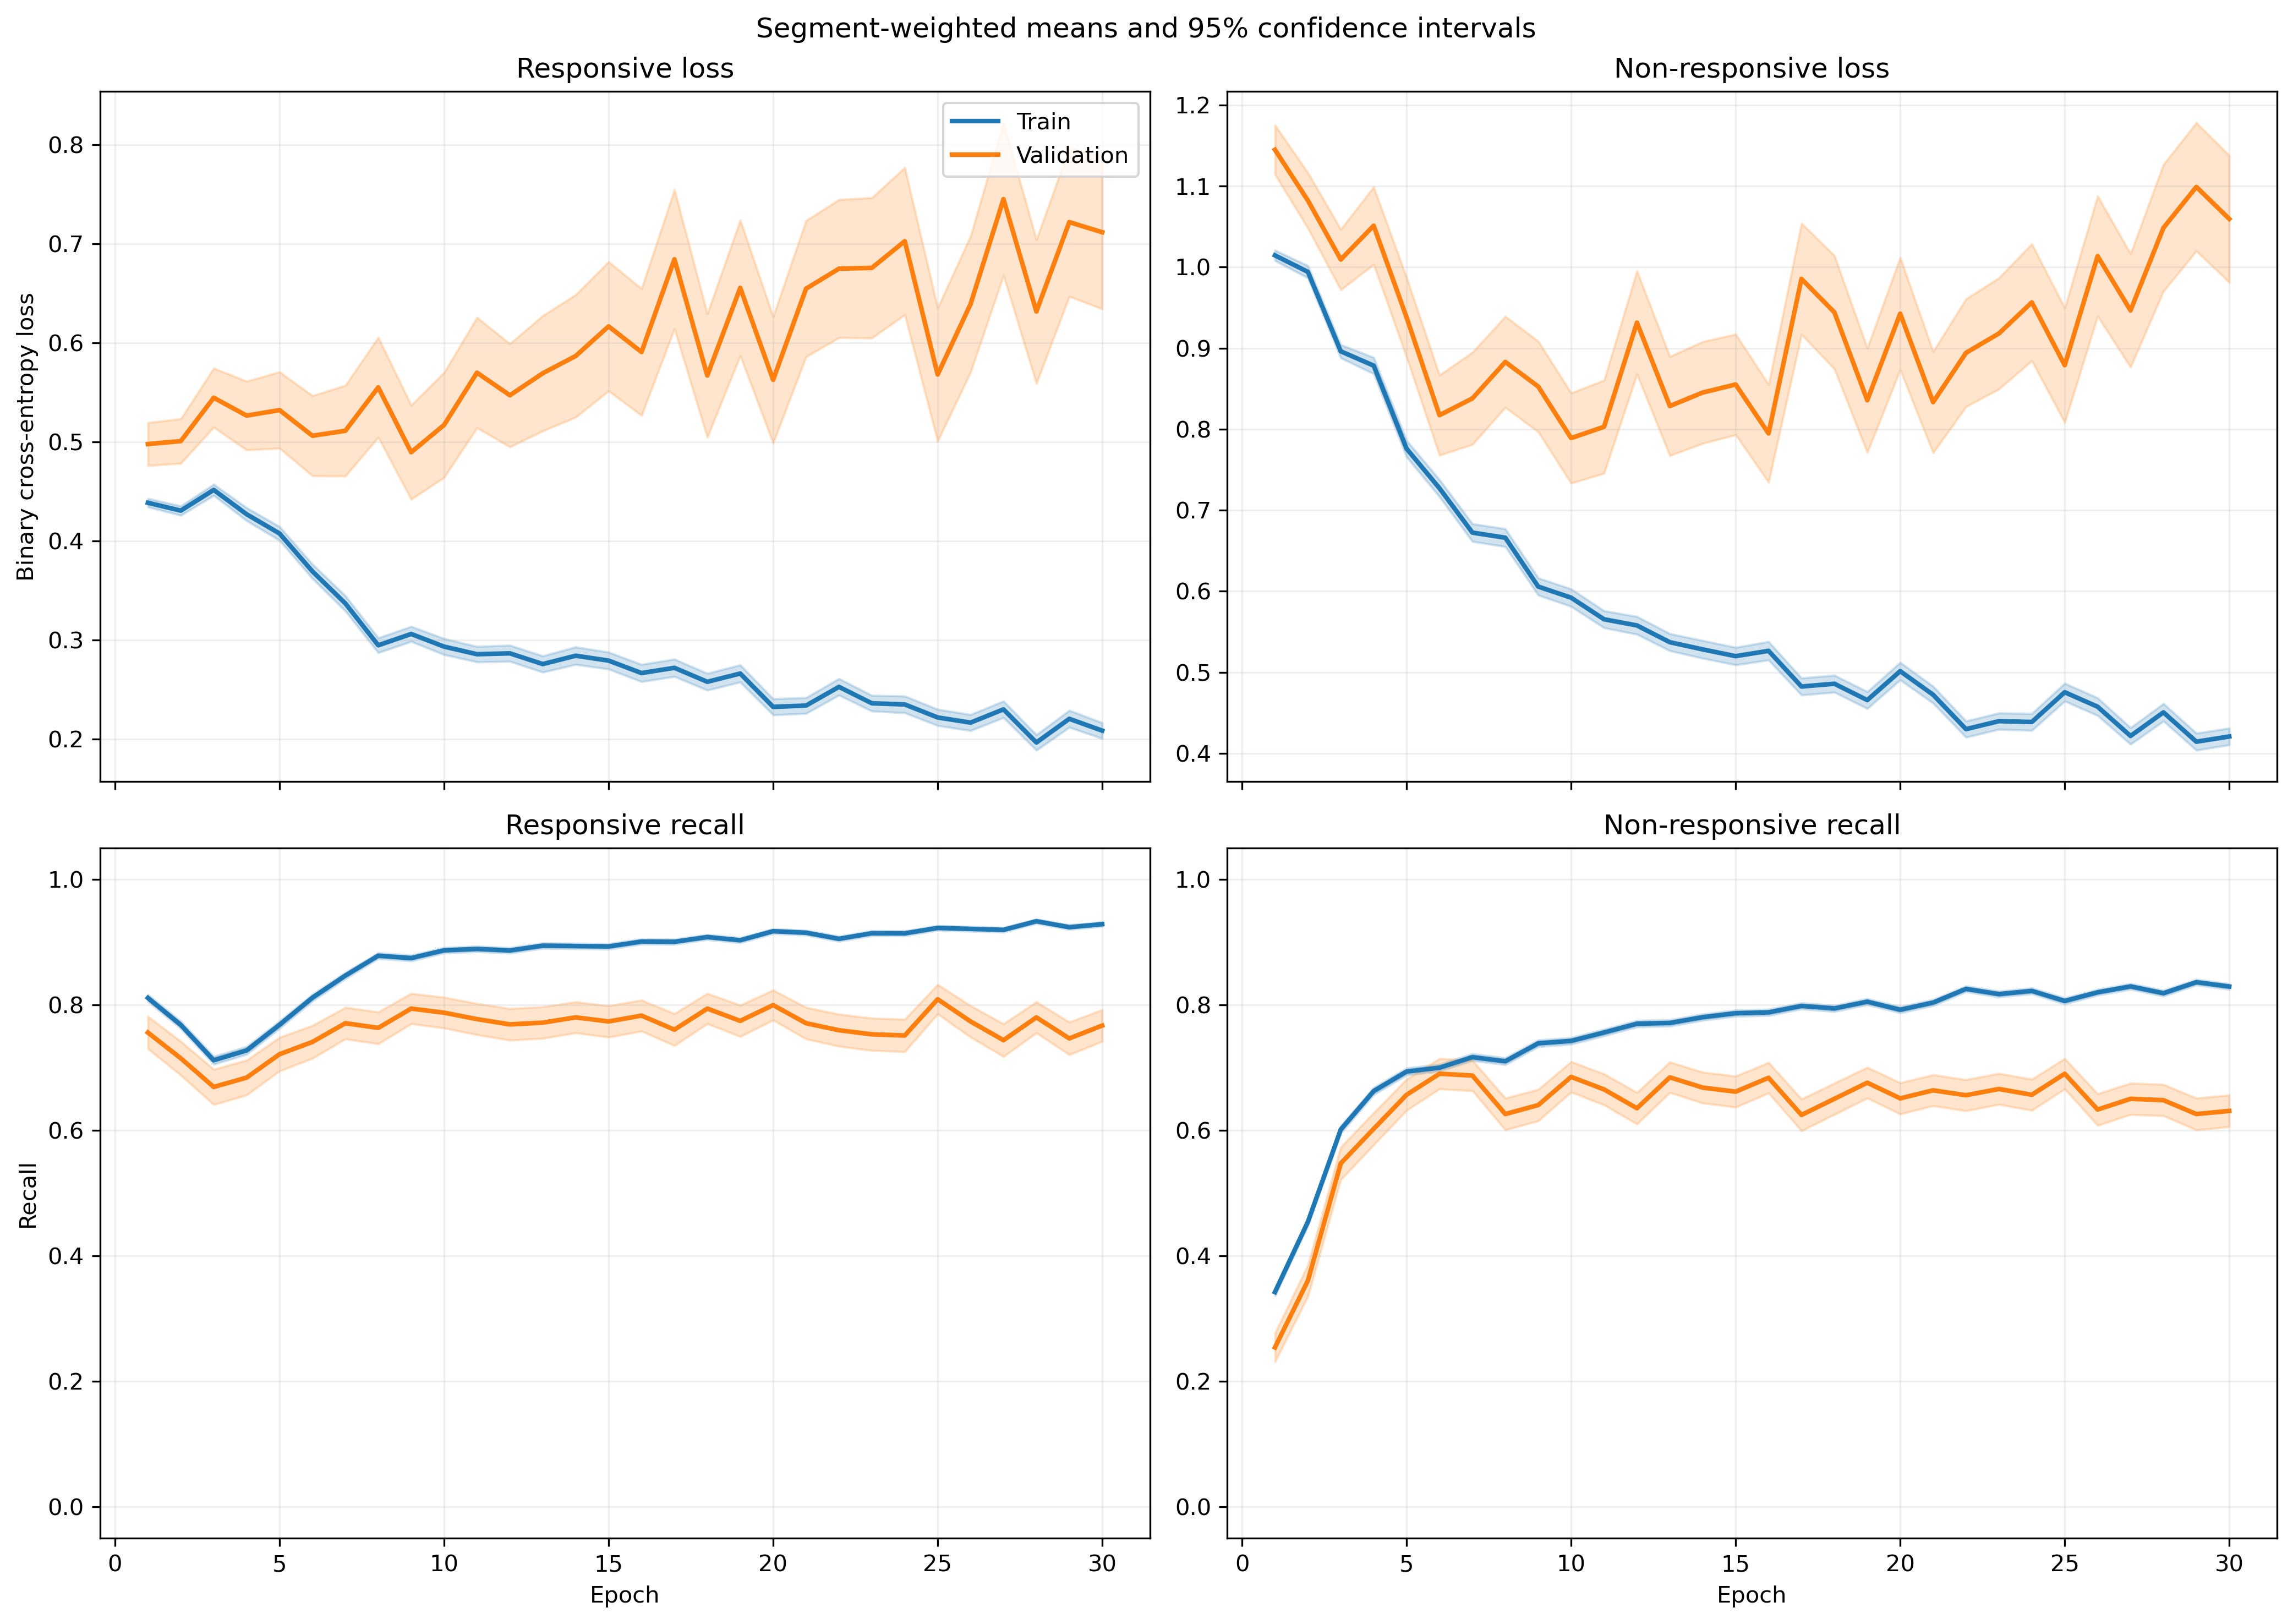

Source data for this figure (header and first rows):
fold, epoch, split, r_loss, r_loss_count, r_loss_sum, r_loss_sum_sq, r_recall, r_recall_count, r_recall_sum, r_recall_sum_sq, nr_loss, nr_loss_count, nr_loss_sum, nr_loss_sum_sq, nr_recall, nr_recall_count, nr_recall_sum, nr_recall_sum_sq
1, 1, train, 0.4713, 1063, 500.9, 339.3, 0.7752, 1063, 824.0, 824.0, 0.9423, 1401, 1320, 1568, 0.394, 1401, 552.0, 552.0
1, 1, validation, 0.4164, 10, 4.164, 2.384, 0.8, 10, 8.0, 8.0, , 0, 0.0, 0.0, , 0, 0.0, 0.0
1, 2, train, 0.4364, 1063, 463.9, 333.8, 0.7742, 1063, 823.0, 823.0, 0.9611, 1401, 1346, 1747, 0.4504, 1401, 631.0, 631.0
1, 2, validation, 0.4146, 10, 4.146, 2.476, 0.8, 10, 8.0, 8.0, , 0, 0.0, 0.0, , 0, 0.0, 0.0
1, 3, train, 0.5202, 1063, 553, 514.9, 0.6472, 1063, 688.0, 688.0, 0.7457, 1401, 1045, 1359, 0.7002, 1401, 981.0, 981.0
1, 3, validation, 0.6803, 10, 6.803, 5.857, 0.4, 10, 4.0, 4.0, , 0, 0.0, 0.0, , 0, 0.0, 0.0
1, 4, train, 0.4999, 1063, 531.4, 547.8, 0.6689, 1063, 711.0, 711.0, 0.7183, 1401, 1006, 1607, 0.7587, 1401, 1063, 1063
1, 4, validation, 0.6706, 10, 6.706, 6.558, 0.5, 10, 5.0, 5.0, , 0, 0.0, 0.0, , 0, 0.0, 0.0
1, 5, train, 0.4706, 1063, 500.2, 521.3, 0.7234, 1063, 769.0, 769.0, 0.5921, 1401, 829.5, 1193, 0.7973, 1401, 1117, 1117
1, 5, validation, 0.7401, 10, 7.401, 8.661, 0.5, 10, 5.0, 5.0, , 0, 0.0, 0.0, , 0, 0.0, 0.0
1, 6, train, 0.4477, 1063, 475.9, 647.5, 0.7752, 1063, 824.0, 824.0, 0.5181, 1401, 725.9, 1177, 0.8009, 1401, 1122, 1122
1, 6, validation, 0.7923, 10, 7.923, 11.61, 0.5, 10, 5.0, 5.0, , 0, 0.0, 0.0, , 0, 0.0, 0.0
1, 7, train, 0.2978, 1063, 316.6, 430, 0.8768, 1063, 932.0, 932.0, 0.682, 1401, 955.5, 1939, 0.7138, 1401, 1000, 1000
1, 7, validation, 0.4889, 10, 4.889, 5.548, 0.7, 10, 7.0, 7.0, , 0, 0.0, 0.0, , 0, 0.0, 0.0
1, 8, train, 0.2842, 1063, 302.1, 379, 0.9012, 1063, 958.0, 958.0, 0.6267, 1401, 878.1, 1455, 0.6995, 1401, 980.0, 980.0
1, 8, validation, 0.4009, 10, 4.009, 3.578, 0.8, 10, 8.0, 8.0, , 0, 0.0, 0.0, , 0, 0.0, 0.0
1, 9, train, 0.3282, 1063, 348.8, 530.4, 0.8448, 1063, 898.0, 898.0, 0.5815, 1401, 814.6, 1838, 0.7901, 1401, 1107, 1107
1, 9, validation, 0.4721, 10, 4.721, 6.191, 0.8, 10, 8.0, 8.0, , 0, 0.0, 0.0, , 0, 0.0, 0.0
1, 10, train, 0.3144, 1063, 334.2, 463.3, 0.8721, 1063, 927.0, 927.0, 0.5786, 1401, 810.5, 1514, 0.7466, 1401, 1046, 1046
1, 10, validation, 0.3354, 10, 3.354, 2.788, 0.8, 10, 8.0, 8.0, , 0, 0.0, 0.0, , 0, 0.0, 0.0
1, 11, train, 0.4295, 1063, 456.5, 697.9, 0.8071, 1063, 858.0, 858.0, 0.3961, 1401, 554.9, 926.6, 0.8508, 1401, 1192, 1192
1, 11, validation, 0.6604, 10, 6.604, 10.58, 0.7, 10, 7.0, 7.0, , 0, 0.0, 0.0, , 0, 0.0, 0.0
1, 12, train, 0.3152, 1063, 335.1, 588.4, 0.8796, 1063, 935.0, 935.0, 0.5188, 1401, 726.8, 1406, 0.7809, 1401, 1094, 1094
1, 12, validation, 0.4684, 10, 4.684, 6.102, 0.7, 10, 7.0, 7.0, , 0, 0.0, 0.0, , 0, 0.0, 0.0
1, 13, train, 0.3256, 1063, 346.1, 474.9, 0.8692, 1063, 924.0, 924.0, 0.4843, 1401, 678.5, 1146, 0.7973, 1401, 1117, 1117
1, 13, validation, 0.3717, 10, 3.717, 3.326, 0.8, 10, 8.0, 8.0, , 0, 0.0, 0.0, , 0, 0.0, 0.0
1, 14, train, 0.2897, 1063, 307.9, 538.3, 0.8871, 1063, 943.0, 943.0, 0.5582, 1401, 782, 1797, 0.7859, 1401, 1101, 1101
1, 14, validation, 0.3927, 10, 3.927, 3.606, 0.7, 10, 7.0, 7.0, , 0, 0.0, 0.0, , 0, 0.0, 0.0
1, 15, train, 0.2628, 1063, 279.3, 454.1, 0.9106, 1063, 968.0, 968.0, 0.5079, 1401, 711.6, 1352, 0.773, 1401, 1083, 1083
1, 15, validation, 0.2689, 10, 2.689, 1.644, 0.8, 10, 8.0, 8.0, , 0, 0.0, 0.0, , 0, 0.0, 0.0
1, 16, train, 0.2884, 1063, 306.6, 558.2, 0.889, 1063, 945.0, 945.0, 0.4904, 1401, 687, 1506, 0.8009, 1401, 1122, 1122
1, 16, validation, 0.2229, 10, 2.229, 1.127, 0.9, 10, 9.0, 9.0, , 0, 0.0, 0.0, , 0, 0.0, 0.0
1, 17, train, 0.2635, 1063, 280.1, 539.9, 0.9069, 1063, 964.0, 964.0, 0.5087, 1401, 712.6, 1544, 0.7909, 1401, 1108, 1108
1, 17, validation, 0.127, 10, 1.27, 0.3447, 1.0, 10, 10.0, 10.0, , 0, 0.0, 0.0, , 0, 0.0, 0.0
1, 18, train, 0.2697, 1063, 286.7, 454.7, 0.9069, 1063, 964.0, 964.0, 0.4271, 1401, 598.4, 1013, 0.8059, 1401, 1129, 1129
1, 18, validation, 0.2339, 10, 2.339, 1.265, 0.9, 10, 9.0, 9.0, , 0, 0.0, 0.0, , 0, 0.0, 0.0
1, 19, train, 0.2263, 1063, 240.5, 448.6, 0.9229, 1063, 981.0, 981.0, 0.5332, 1401, 747.1, 1598, 0.7744, 1401, 1085, 1085
1, 19, validation, 0.2512, 10, 2.512, 1.906, 0.8, 10, 8.0, 8.0, , 0, 0.0, 0.0, , 0, 0.0, 0.0
1, 20, train, 0.2694, 1063, 286.4, 520.7, 0.8984, 1063, 955.0, 955.0, 0.4214, 1401, 590.4, 1240, 0.8294, 1401, 1162, 1162
1, 20, validation, 0.257, 10, 2.57, 2.172, 0.9, 10, 9.0, 9.0, , 0, 0.0, 0.0, , 0, 0.0, 0.0
1, 21, train, 0.1946, 1063, 206.8, 313.2, 0.9276, 1063, 986.0, 986.0, 0.623, 1401, 872.9, 2076, 0.7587, 1401, 1063, 1063
1, 21, validation, 0.1249, 10, 1.249, 0.4357, 1.0, 10, 10.0, 10.0, , 0, 0.0, 0.0, , 0, 0.0, 0.0
1, 22, train, 0.3426, 1063, 364.2, 650.8, 0.8476, 1063, 901.0, 901.0, 0.3249, 1401, 455.2, 947.4, 0.8801, 1401, 1233, 1233
1, 22, validation, 0.4139, 10, 4.139, 6.838, 0.9, 10, 9.0, 9.0, , 0, 0.0, 0.0, , 0, 0.0, 0.0
1, 23, train, 0.2462, 1063, 261.7, 425.2, 0.9059, 1063, 963.0, 963.0, 0.4303, 1401, 602.9, 1150, 0.8166, 1401, 1144, 1144
1, 23, validation, 0.1756, 10, 1.756, 0.7906, 1.0, 10, 10.0, 10.0, , 0, 0.0, 0.0, , 0, 0.0, 0.0
1, 24, train, 0.2718, 1063, 288.9, 645.2, 0.9003, 1063, 957.0, 957.0, 0.4255, 1401, 596.1, 1515, 0.8401, 1401, 1177, 1177
1, 24, validation, 0.1157, 10, 1.157, 0.4682, 1.0, 10, 10.0, 10.0, , 0, 0.0, 0.0, , 0, 0.0, 0.0
1, 25, train, 0.2105, 1063, 223.8, 458.5, 0.9285, 1063, 987.0, 987.0, 0.4597, 1401, 644.1, 1459, 0.8166, 1401, 1144, 1144
1, 25, validation, 0.118, 10, 1.18, 0.4425, 1.0, 10, 10.0, 10.0, , 0, 0.0, 0.0, , 0, 0.0, 0.0
1, 26, train, 0.163, 1063, 173.2, 286.5, 0.9445, 1063, 1004, 1004, 0.5539, 1401, 776, 1816, 0.7859, 1401, 1101, 1101
1, 26, validation, 0.06652, 10, 0.6652, 0.08641, 1.0, 10, 10.0, 10.0, , 0, 0.0, 0.0, , 0, 0.0, 0.0
1, 27, train, 0.2433, 1063, 258.7, 400.7, 0.9135, 1063, 971.0, 971.0, 0.3592, 1401, 503.3, 886.8, 0.853, 1401, 1195, 1195
1, 27, validation, 0.2411, 10, 2.411, 1.683, 0.9, 10, 9.0, 9.0, , 0, 0.0, 0.0, , 0, 0.0, 0.0
1, 28, train, 0.2246, 1063, 238.8, 477.6, 0.9229, 1063, 981.0, 981.0, 0.3964, 1401, 555.3, 1235, 0.8451, 1401, 1184, 1184
1, 28, validation, 0.3151, 10, 3.151, 5.474, 0.9, 10, 9.0, 9.0, , 0, 0.0, 0.0, , 0, 0.0, 0.0
1, 29, train, 0.2284, 1063, 242.8, 386.4, 0.9172, 1063, 975.0, 975.0, 0.3413, 1401, 478.2, 865.7, 0.8644, 1401, 1211, 1211
1, 29, validation, 0.3046, 10, 3.046, 5.303, 0.9, 10, 9.0, 9.0, , 0, 0.0, 0.0, , 0, 0.0, 0.0
1, 30, train, 0.1674, 1063, 177.9, 326.4, 0.9454, 1063, 1005, 1005, 0.4681, 1401, 655.8, 1510, 0.8144, 1401, 1141, 1141
1, 30, validation, 0.1242, 10, 1.242, 0.5863, 0.9, 10, 9.0, 9.0, , 0, 0.0, 0.0, , 0, 0.0, 0.0
... 1,140 more rows
